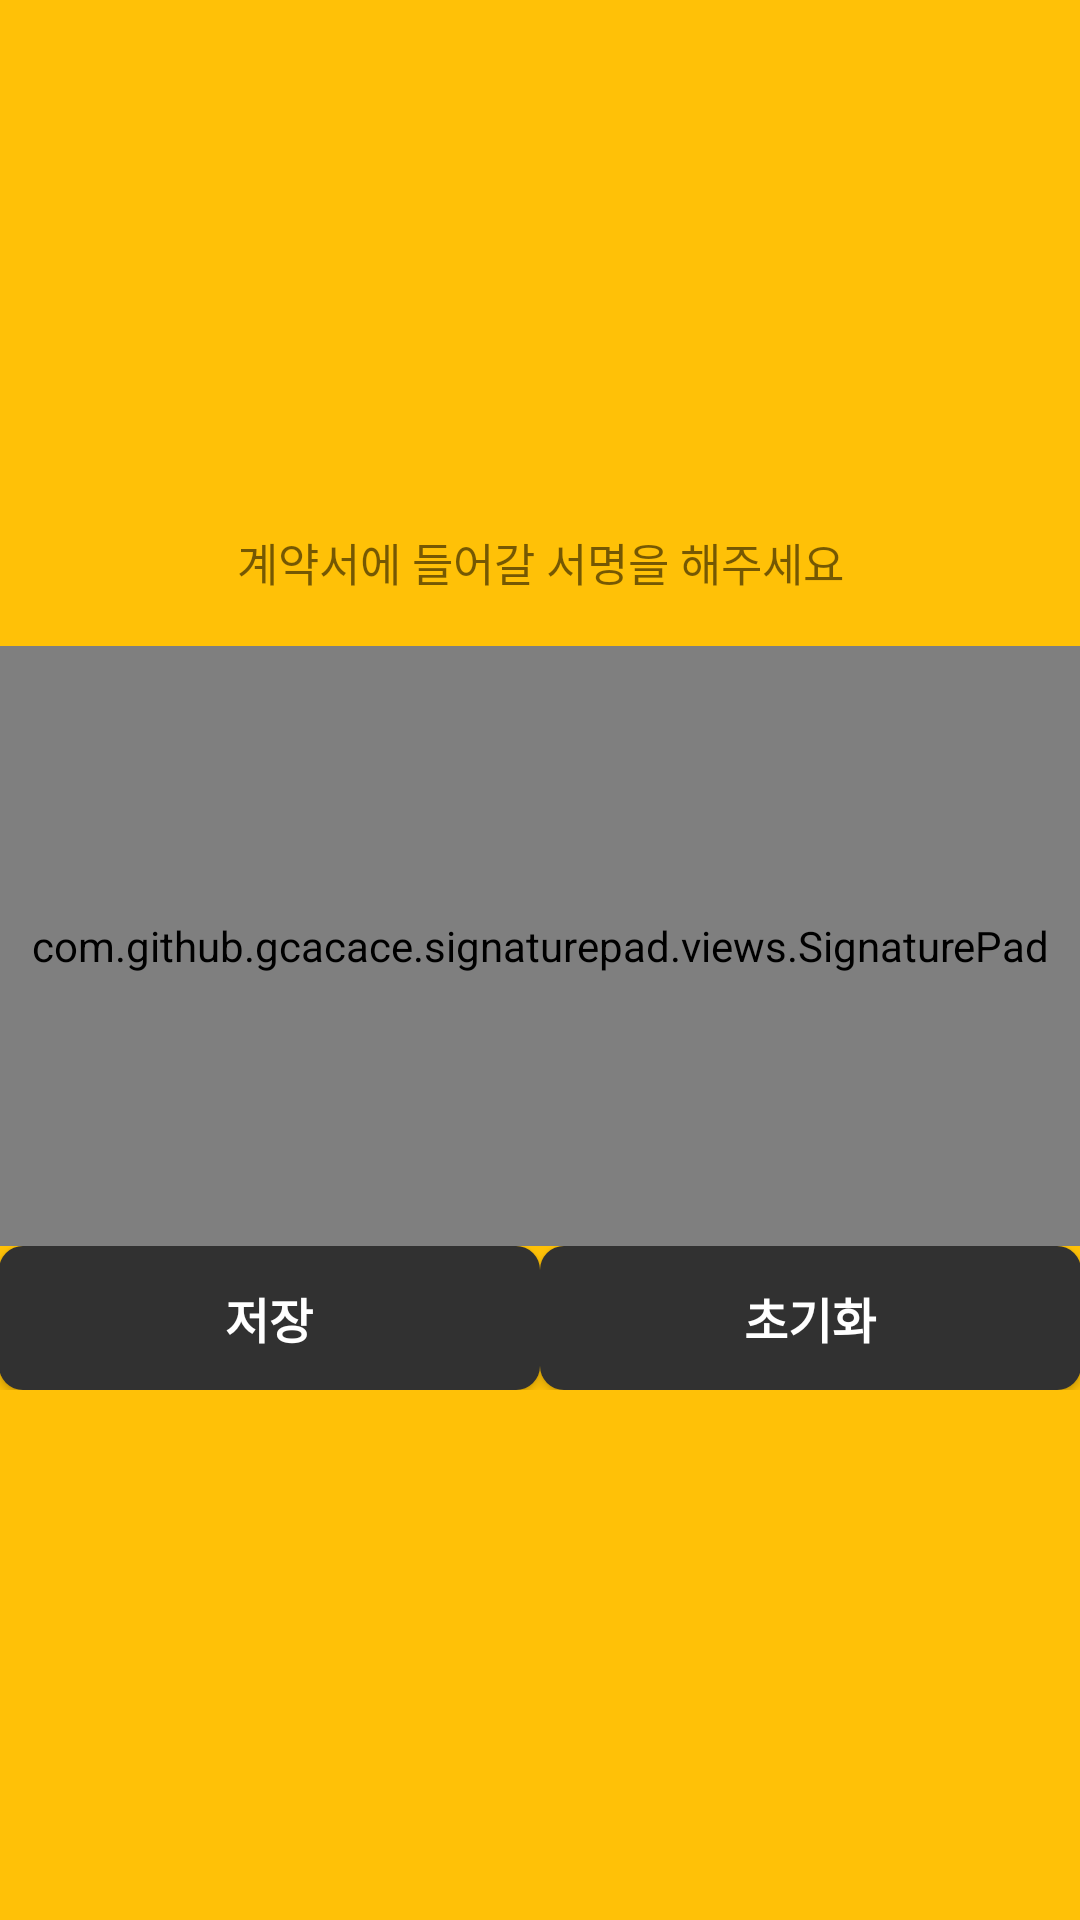

Here is an Android app screen rendered from its layout file. Give the layout XML and the strings, colors and styles it references.
<!-- AndroidManifest.xml: application theme AppTheme -->
<!-- res/layout/activity_signature.xml -->
<?xml version="1.0" encoding="utf-8"?>
<LinearLayout xmlns:android="http://schemas.android.com/apk/res/android"
    xmlns:tools="http://schemas.android.com/tools"
    android:layout_width="match_parent"
    android:layout_height="match_parent"
    android:paddingBottom="@dimen/activity_vertical_margin"
    android:paddingLeft="@dimen/activity_horizontal_margin"
    android:paddingRight="@dimen/activity_horizontal_margin"
    android:paddingTop="@dimen/activity_vertical_margin"
    tools:context="com.project.workmandroid.SignatureActivity"
    android:orientation="vertical"
    android:gravity="center"
    android:background="@color/colorAccent">

    <TextView
        android:id="@+id/textView"
        android:layout_width="match_parent"
        android:layout_height="wrap_content"
        android:layout_marginBottom="17dp"
        android:textSize="15sp"
        android:text="@string/signature_textView"
        android:textAlignment="center"/>

    <com.github.gcacace.signaturepad.views.SignaturePad
        android:layout_width="match_parent"
        android:layout_height="200dp"
        android:id="@+id/signaturePad"
        android:background="@color/colorPrimary"/>

    <LinearLayout
        android:layout_width="match_parent"
        android:layout_height="wrap_content"
        android:orientation="horizontal">

        <Button
            android:layout_width="wrap_content"
            android:layout_height="wrap_content"
            android:id="@+id/saveButton"
            android:text="@string/signature_save"
            android:background="@drawable/mybutton"
            android:textColor="@android:color/white"
            android:textStyle="bold"
            android:textSize="16sp"
            android:layout_weight="1"/>

        <Button
            android:layout_width="wrap_content"
            android:layout_height="wrap_content"
            android:id="@+id/clearButton"
            android:text="@string/signature_clear"
            android:background="@drawable/mybutton"
            android:textColor="@android:color/white"
            android:textStyle="bold"
            android:textSize="16sp"
            android:layout_weight="1"/>
    </LinearLayout>

</LinearLayout>
<!-- resources referenced by this layout -->
<resources>
  <color name="colorAccent">#FFC107</color>
  <color name="colorPrimary">#FFFFFF</color>
  <!-- drawable mybutton (drawable-v24) -->
  <?xml version="1.0" encoding="utf-8"?>
  <shape xmlns:android="http://schemas.android.com/apk/res/android" android:shape="rectangle" >
          <solid android:color="@color/colorPrimaryDark"/>
          <corners android:radius="8dp"/>
      
  </shape>
  <string name="signature_clear">초기화</string>
  <string name="signature_save">저장</string>
  <string name="signature_textView">계약서에 들어갈 서명을 해주세요</string>
  <style name="AppTheme" parent="Theme.AppCompat.Light.DarkActionBar">
          
          <item name="colorPrimary">@color/colorPrimary</item>
          <item name="colorPrimaryDark">@color/colorPrimaryDark</item>
          <item name="colorAccent">@color/colorAccent</item>
          <item name="titleTextColor">@color/colorGrey</item>
      </style>
  <color name="colorPrimaryDark">#313131</color>
  <color name="colorGrey">#313131</color>
</resources>
